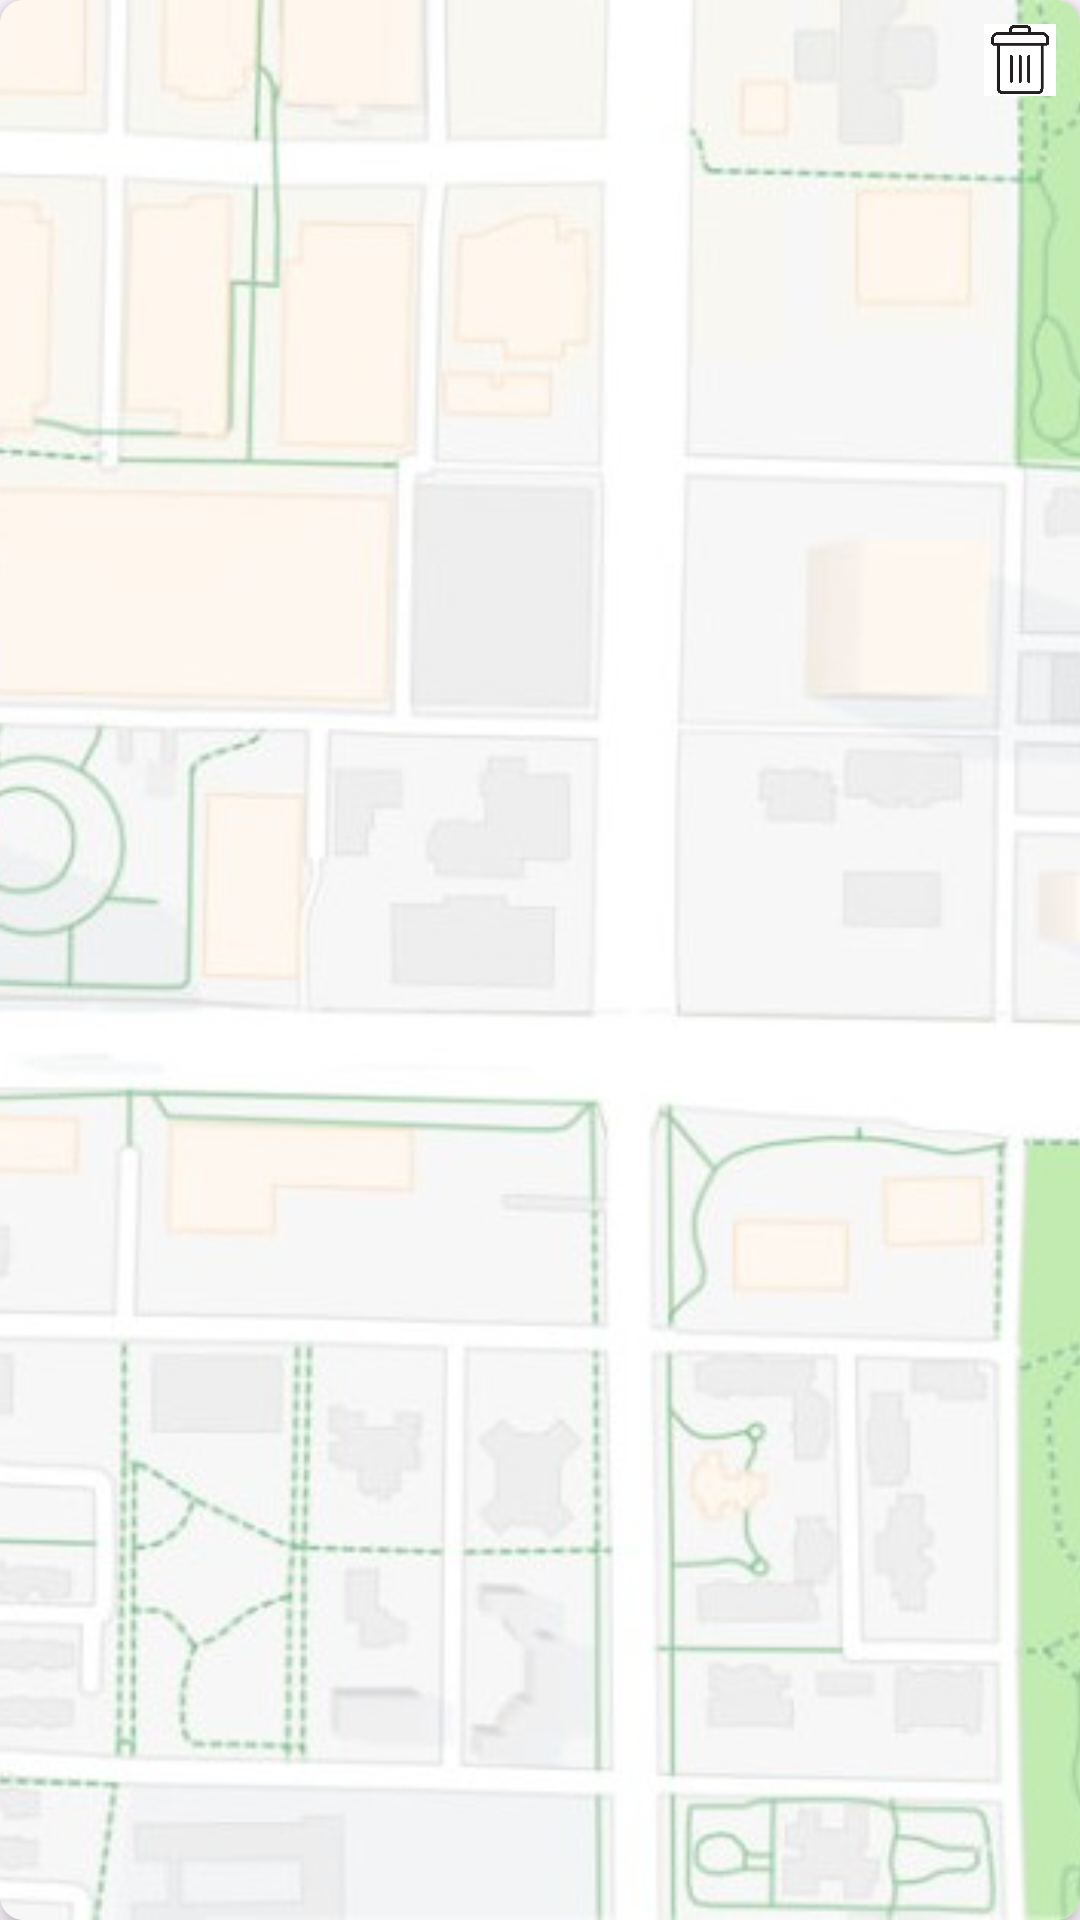

Write the Android layout XML for this screen, with the resource values it uses.
<!-- AndroidManifest.xml: application theme Theme.MapCollection -->
<!-- res/layout/card_path.xml -->
<?xml version="1.0" encoding="utf-8"?>
<androidx.cardview.widget.CardView xmlns:android="http://schemas.android.com/apk/res/android"
    xmlns:app="http://schemas.android.com/apk/res-auto"
    android:layout_width="match_parent"
    android:layout_height="140dp"
    android:layout_margin="4dp"
    app:cardCornerRadius="8dp"
    app:cardElevation="4dp">

    <FrameLayout
        android:layout_width="match_parent"
        android:layout_height="match_parent">

        <ImageView
            android:layout_width="match_parent"
            android:layout_height="match_parent"
            android:src="@drawable/map"
            android:scaleType="centerCrop" />

        <LinearLayout
            android:layout_width="match_parent"
            android:layout_height="match_parent"
            android:gravity="center"
            android:orientation="vertical"
            android:padding="8dp">

            <TextView
                android:id="@+id/planningNameText"
                android:layout_width="wrap_content"
                android:layout_height="wrap_content"
                android:layout_marginBottom="4dp"
                android:gravity="center"
                android:textSize="16sp"
                android:textStyle="bold" />

            <TextView
                android:id="@+id/planningTypeText"
                android:layout_width="wrap_content"
                android:layout_height="wrap_content"
                android:gravity="center"
                android:textColor="#666666"
                android:textSize="12sp" />
        </LinearLayout>

        
        <ImageButton
            android:id="@+id/btnDelete"
            android:layout_width="24dp"
            android:layout_height="24dp"
            android:layout_gravity="top|end"
            android:layout_margin="8dp"
            android:background="@android:color/transparent"
            android:contentDescription="刪除"
            android:scaleType="fitCenter"
            app:srcCompat="@drawable/delete" />
    </FrameLayout>
</androidx.cardview.widget.CardView>
<!-- resources referenced by this layout -->
<resources>
  <!-- drawable delete: jpg bitmap (drawable, 32862 bytes) -->
  <!-- drawable map: jpg bitmap (drawable, 51385 bytes) -->
  <style name="Theme.MapCollection" parent="Base.Theme.MapCollection" />
  <style name="Base.Theme.MapCollection" parent="Theme.Material3.DayNight.NoActionBar">
          
          
      </style>
</resources>
